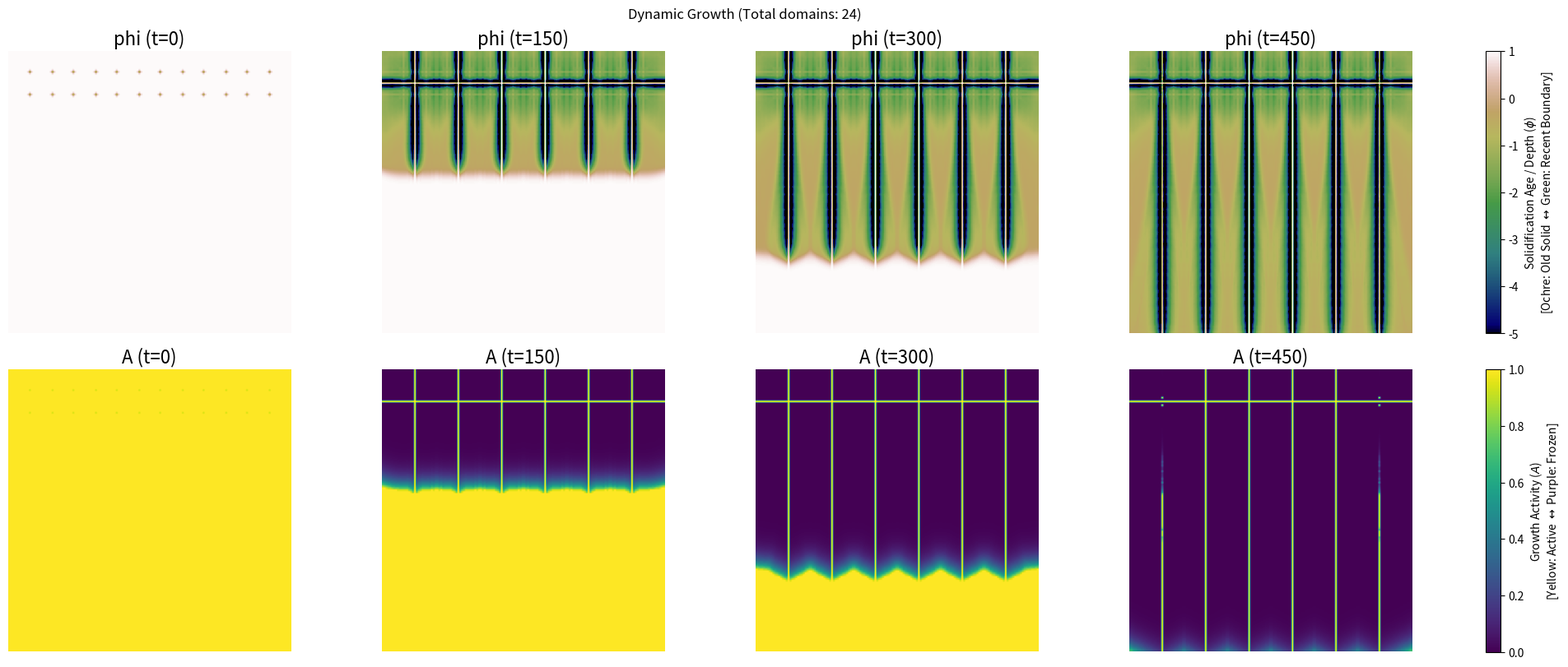

Write the Python code that produced this figure.
import numpy as np
import matplotlib.pyplot as plt

# ========================================
# Domain and grid parameters
# ========================================

Nx, Ny = 150, 150  # Number of grid points in x and y
dx = 1.0  # Grid spacing in x
dt = 0.3  # Time step
T = 600 # Total number of time steps

V0 = 1.0  # Base growth velocity
alpha = 0.2  # Arrest rate
array_size = 12  # Number of domains 

# ========================================
# Level-set Fields
# ========================================
phi = np.ones((Nx, Ny))  # Level-set function (growth front)
A = np.ones((Nx, Ny))    # Activity / arrest field

# ========================================
# Domain generation in a grid pattern
# ========================================
num_rows = array_size
num_cols = array_size
spacing_x = Nx/ (array_size + 1) 
spacing_y = Ny/ (array_size + 1)

domains = []
np.random.seed(42)  # For reproducibility

side_direction = 'left'  # Side from which to generate seeds
seed_thickness = 30  # Thickness of the seed region

for r in range(num_rows):
    for c in range(num_cols):
        cx = int((c + 1) * spacing_x)
        cy = int((r + 1) * spacing_y)
        
        if side_direction == 'left':
            if cx > seed_thickness: continue
        elif side_direction == 'right':
            if cx < (Nx - seed_thickness): continue
        elif side_direction == 'top':
            if cy > seed_thickness: continue
        elif side_direction == 'bottom':
            if cy < (Ny - seed_thickness): continue
            
        # st = np.random.randint(0, 6) # Random start time   
        st = 0  # Synchronized start time
        domains.append((int(cx), int(cy), st))


# ========================================
# Functions
# ========================================

def grad_norm(f):
    grads = np.gradient (f, dx)
    fx = grads[0]
    fy = grads[1]
    return np.sqrt(fx**2 + fy**2) + 1e-8 # Avoid division by zero

def heaviside(x): 
    return (x > 0).astype(float) 

# ========================================
# Time evolution
# ========================================

snap_phi = []
snap_A   = []

for t in range(T):
    for (x, y, ts) in domains:
        if t == ts:
            phi[x, y] = -1.0
            
    V   = V0 * A
    phi = phi - dt * V * grad_norm(phi) # Level-set update
    A   = A - dt * alpha * A * heaviside(-phi) # Activity update
    
    if t % (T // 4) == 0:
        snap_phi.append(phi.copy())
        snap_A.append(A.copy())
        
# ========================================
# Visualization
# ========================================

fig, axes = plt.subplots(2, len(snap_phi), figsize=(20,8), constrained_layout=True)
im1 = None
im2 = None


for i in range(len(snap_phi)):
    im1 = axes[0,i].imshow(snap_phi[i], cmap="gist_earth", vmin=-5, vmax=1)
    axes[0,i].set_title(f"phi (t={i*(T//4)})", fontsize=16)
    axes[0,i].axis("off")

    im2 = axes[1,i].imshow(snap_A[i], cmap="viridis", vmin=0, vmax=1)
    axes[1,i].set_title(f"A (t={i*(T//4)})", fontsize=16)
    axes[1,i].axis("off")
    
# ==========================================
# Colorbars
# ==========================================

# Colorbar for Solidification Age / Depth (Phi)
cbar1 = fig.colorbar(im1, ax=axes[0, :], location='right', fraction=0.02)
cbar1.set_label("Solidification Age / Depth ($\phi$)\n[Ochre: Old Solid $\leftrightarrow$ Green: Recent Boundary]", fontsize=10)

# Colorbar for Activity (A)
cbar2 = fig.colorbar(im2, ax=axes[1, :], location='right', fraction=0.02)
cbar2.set_label("Growth Activity ($A$)\n[Yellow: Active $\leftrightarrow$ Purple: Frozen]", fontsize=10)


plt.suptitle(f"Dynamic Growth (Total domains: {len(domains)})")
plt.show()
